4-way image classification set "dataset" from GitHub (iDanishDev/Maize-Disease-Detection); label vocabulary: maize blight, maize common rust, maize gray leaf spot, maize healthy.

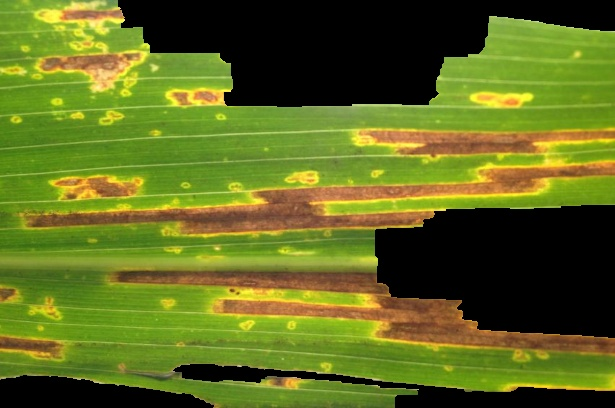
Label: maize gray leaf spot

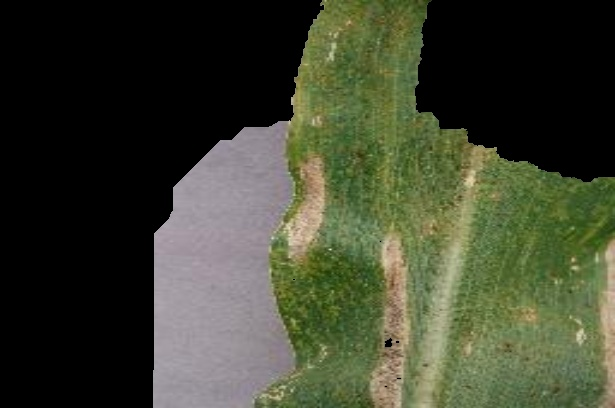
Label: maize blight

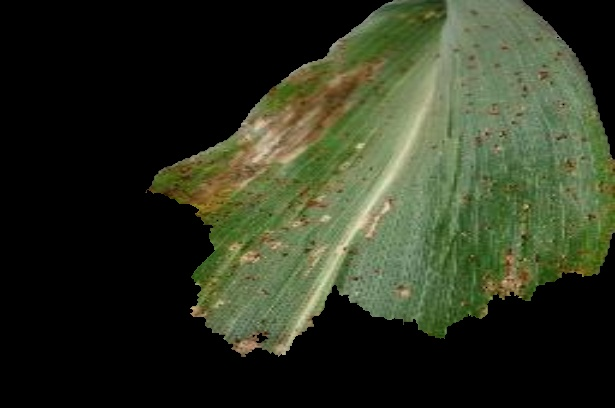
Label: maize common rust

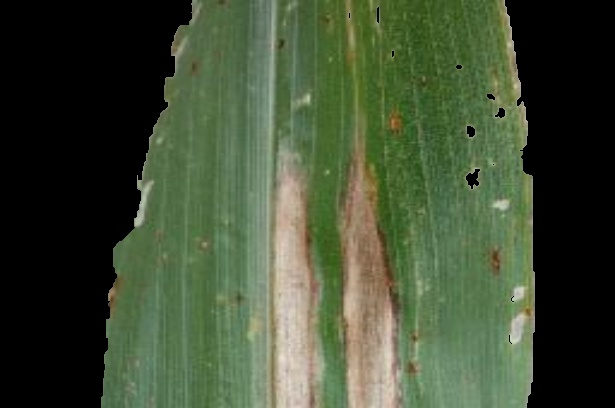
Label: maize blight

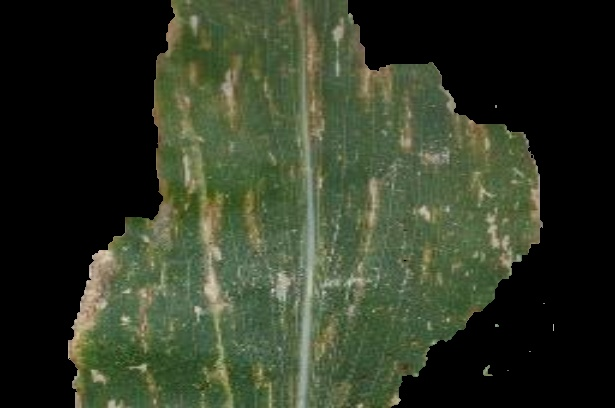
Label: maize gray leaf spot

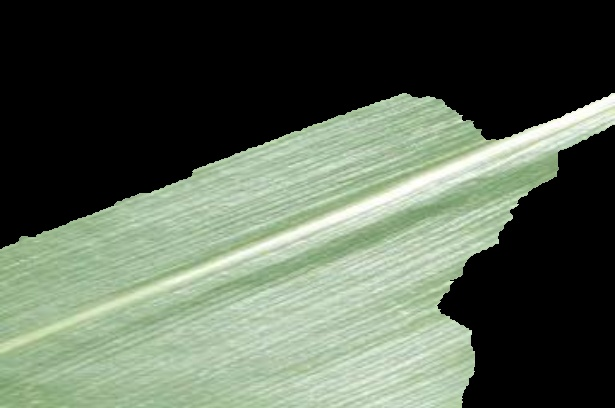
Label: maize healthy
